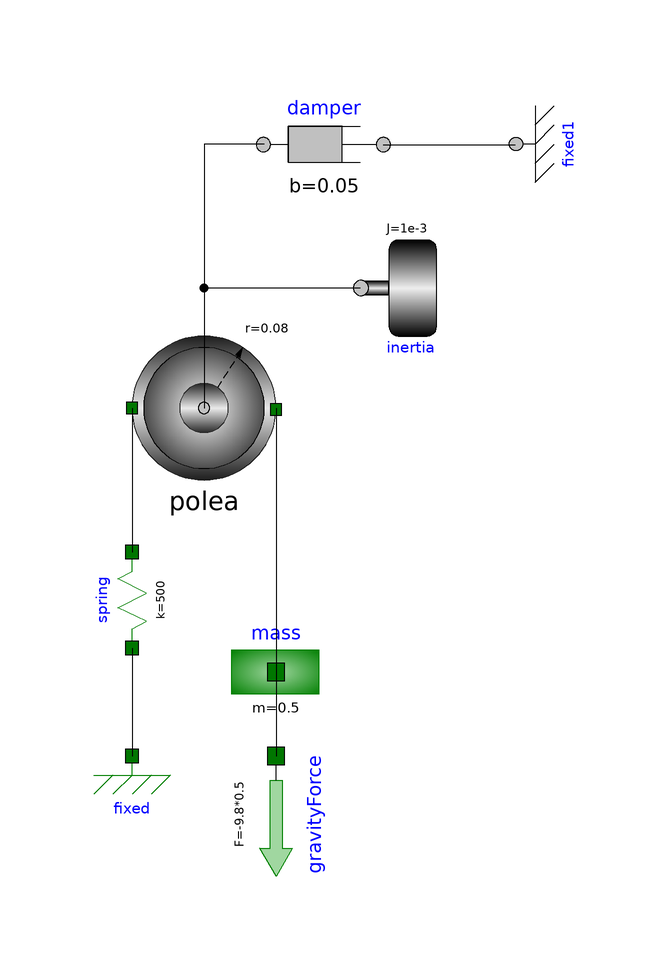

Above is the diagram view of the following Modelica model: its components placed by their Placement annotations and its connect equations drawn as lines.

model SistPolea
        DSFLib.Mechanical.Translational.Components.Spring spring(k = 500) annotation(
          Placement(visible = true, transformation(origin = {-26, -20}, extent = {{-8, -8}, {8, 8}}, rotation = 90)));
        DSFLib.Mechanical.Translational.Components.Fixed fixed annotation(
          Placement(visible = true, transformation(origin = {-26, -46}, extent = {{-8, -8}, {8, 8}}, rotation = 0)));
        DSFLib.Mechanical.Rotational.Components.Damper damper(b = 0.05) annotation(
          Placement(visible = true, transformation(origin = {6, 56}, extent = {{-10, -10}, {10, 10}}, rotation = 0)));
        DSFLib.Mechanical.Rotational.Components.Inertia inertia(J = 1e-3) annotation(
          Placement(visible = true, transformation(origin = {20, 32}, extent = {{-8, -8}, {8, 8}}, rotation = 0)));
        DSFLib.Mechanical.Rotational.Components.Fixed fixed1 annotation(
          Placement(visible = true, transformation(origin = {38, 56}, extent = {{8, -8}, {-8, 8}}, rotation = 90)));
        DSFLib.Mechanical.Translational.Components.ConstForce gravityForce(F = -9.8*0.5) annotation(
          Placement(visible = true, transformation(origin = {-2, -56}, extent = {{-10, -10}, {10, 10}}, rotation = -90)));
        DSFLib.Mechanical.Translational.Components.Mass mass(m = 0.5) annotation(
          Placement(visible = true, transformation(origin = {-2, -32}, extent = {{-10, -10}, {10, 10}}, rotation = 0)));
        DSFLib.PROBLEMAS.PROBLEMA_4.Polea polea(r = 0.08) annotation(
          Placement(visible = true, transformation(origin = {-14, 12}, extent = {{-12, -12}, {12, 12}}, rotation = 0)));
      equation
        connect(damper.flange_b, fixed1.flange) annotation(
          Line(points = {{15.9, 55.9}, {37.9, 55.9}}));
        connect(spring.flange_a, fixed.flange) annotation(
          Line(points = {{-26, -28}, {-26, -46}}));
        connect(mass.flange, gravityForce.flange) annotation(
          Line(points = {{-2, -32}, {-2, -46}}));
        connect(polea.flange_a, spring.flange_b) annotation(
          Line(points = {{-26, 12}, {-26, -12}}));
        connect(polea.flange_b, mass.flange) annotation(
          Line(points = {{-2, 12}, {-2, -32}}));
        connect(damper.flange_a, polea.flange_r) annotation(
          Line(points = {{-4, 56}, {-14, 56}, {-14, 12}}));
        connect(inertia.flange, polea.flange_r) annotation(
          Line(points = {{12, 32}, {-14, 32}, {-14, 12}}));
        annotation(
          Diagram);
      end SistPolea;